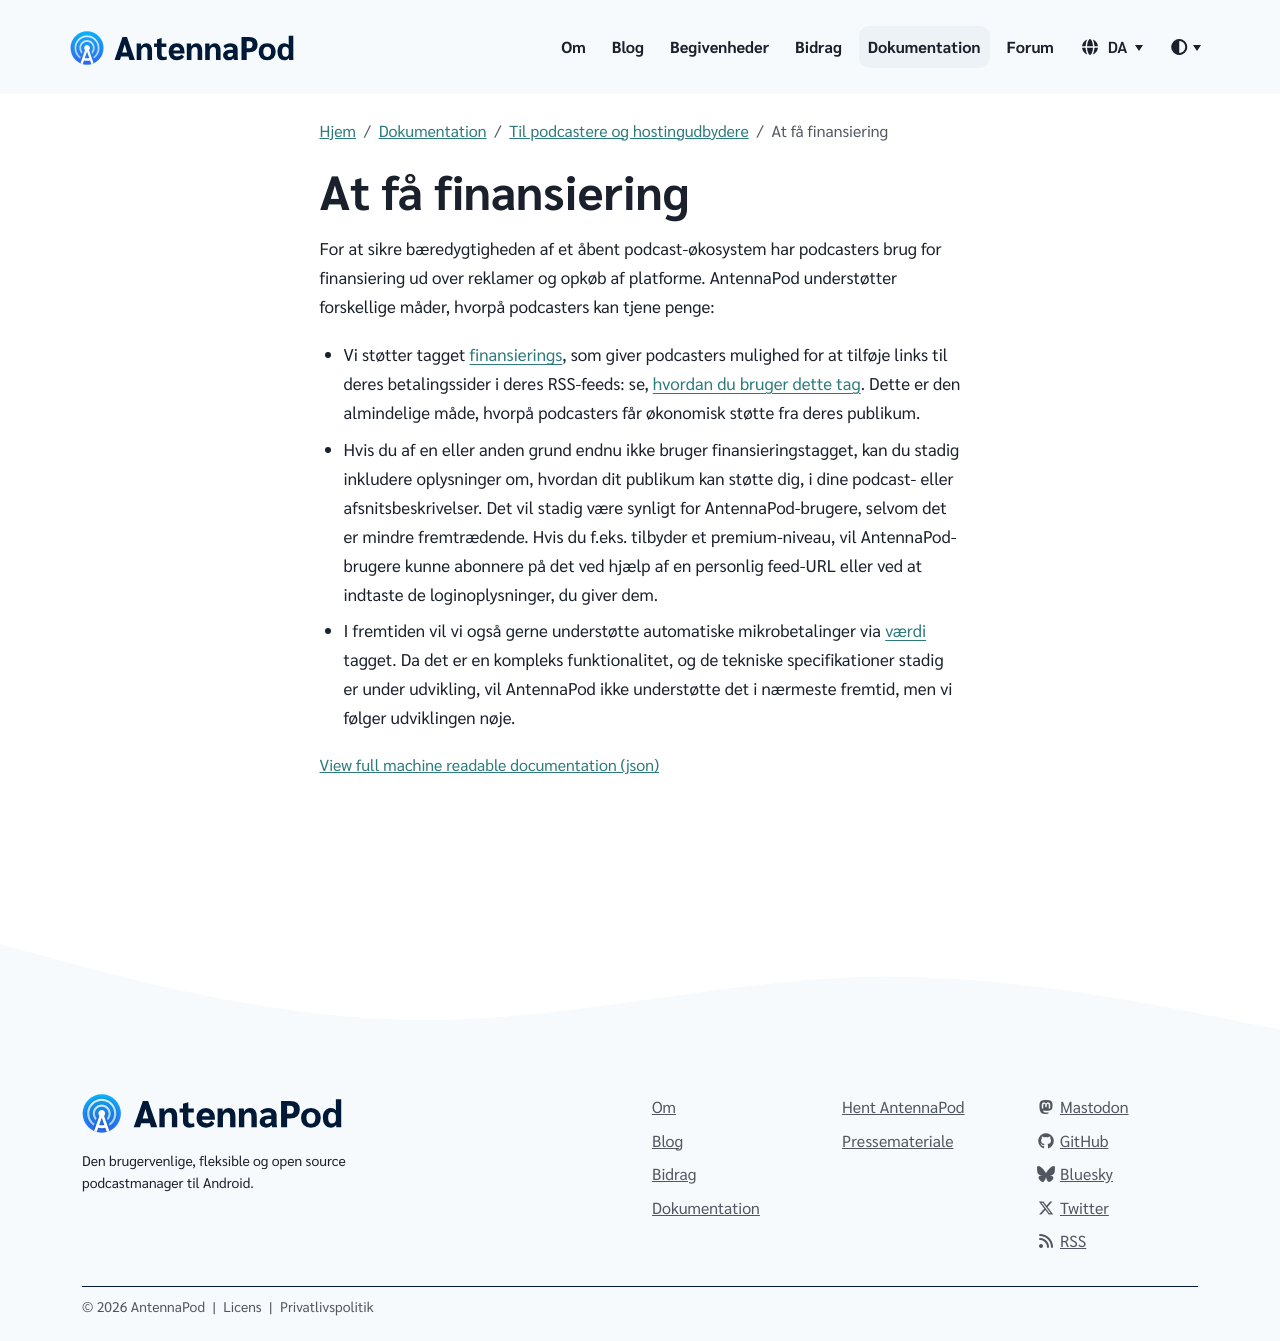

repository: AntennaPod/antennapod.github.io · page: da/documentation/podcasters-hosters/funding.html · generator: jekyll

For at sikre bæredygtigheden af et åbent podcast-økosystem har podcasters brug for finansiering ud over reklamer og opkøb af platforme. AntennaPod understøtter forskellige måder, hvorpå podcasters kan tjene penge:

* Vi støtter tagget [finansierings](https://podcasting2.org/docs/podcast-namespace/tags/funding), som giver podcasters mulighed for at tilføje links til deres betalingssider i deres RSS-feeds: se, [hvordan du bruger dette tag](https://podcasting2.org/docs/guides/how-to-use-the-funding-tag). Dette er den almindelige måde, hvorpå podcasters får økonomisk støtte fra deres publikum.

* Hvis du af en eller anden grund endnu ikke bruger finansieringstagget, kan du stadig inkludere oplysninger om, hvordan dit publikum kan støtte dig, i dine podcast- eller afsnitsbeskrivelser. Det vil stadig være synligt for AntennaPod-brugere, selvom det er mindre fremtrædende. Hvis du f.eks. tilbyder et premium-niveau, vil AntennaPod-brugere kunne abonnere på det ved hjælp af en personlig feed-URL eller ved at indtaste de loginoplysninger, du giver dem.

* I fremtiden vil vi også gerne understøtte automatiske mikrobetalinger via [værdi](https://podcasting2.org/docs/podcast-namespace/tags/value) tagget. Da det er en kompleks funktionalitet, og de tekniske specifikationer stadig er under udvikling, vil AntennaPod ikke understøtte det i nærmeste fremtid, men vi følger udviklingen nøje.
